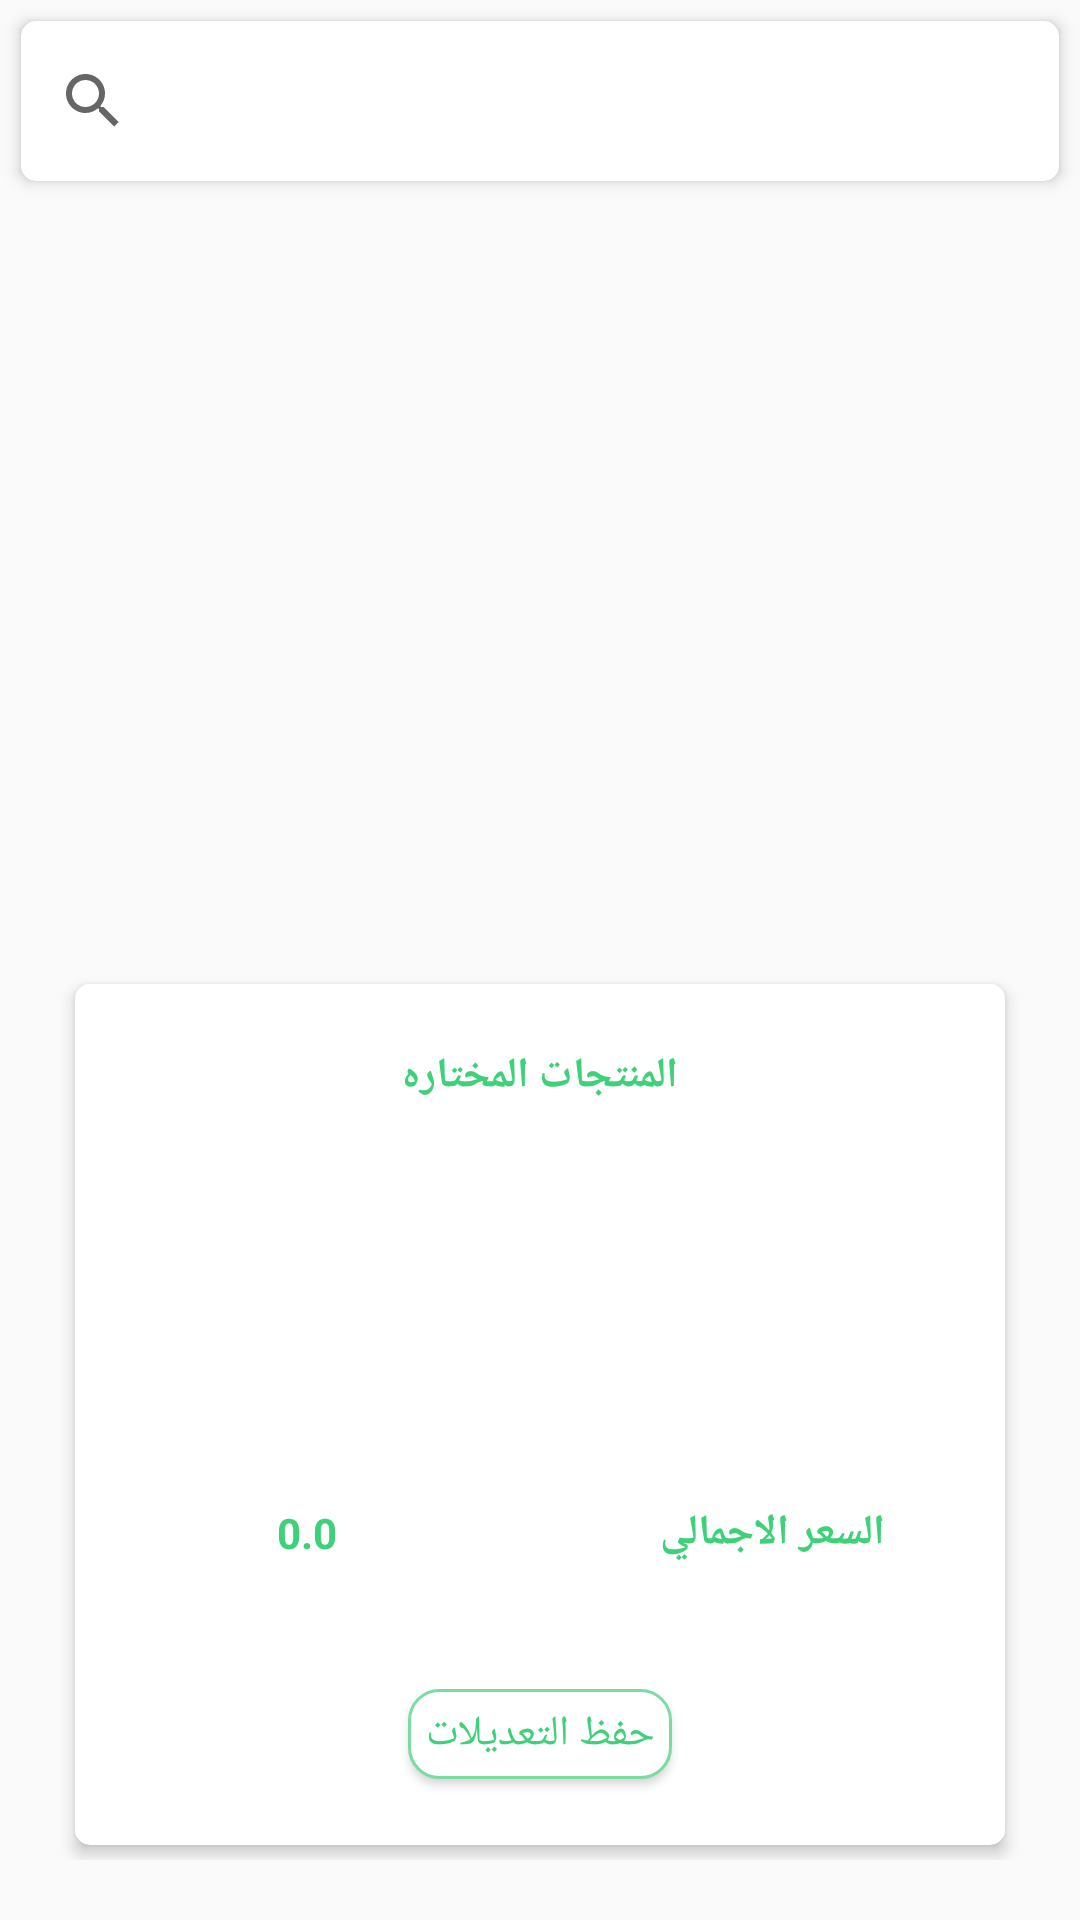

Layout XML and referenced resources for this Android screen:
<!-- AndroidManifest.xml: application theme AppTheme -->
<!-- res/layout/activity_pee3.xml -->
<?xml version="1.0" encoding="utf-8"?>
<LinearLayout xmlns:android="http://schemas.android.com/apk/res/android"
    xmlns:tools="http://schemas.android.com/tools"
    android:layout_width="match_parent"
    android:layout_height="match_parent"
    xmlns:app="http://schemas.android.com/apk/res-auto"
    android:orientation="vertical"
    tools:context="com.example.helal.pee3">


<LinearLayout
    android:layout_width="match_parent"
    android:layout_height="0dp"
    android:layout_weight=".2">
    <androidx.cardview.widget.CardView
        android:layout_width="match_parent"
        android:layout_height="match_parent"
        android:layout_margin="7dp"
        android:elevation="6dp"
        app:cardElevation="3dp"
        app:cardPreventCornerOverlap="false"
        app:contentPadding="0dp"
        app:cardCornerRadius="5dp"
        >

    <androidx.appcompat.widget.SearchView
        android:layout_width="match_parent"
        android:layout_height="match_parent"
        android:id="@+id/op">



    </androidx.appcompat.widget.SearchView>
    </androidx.cardview.widget.CardView>

</LinearLayout>

    <LinearLayout
        android:layout_width="match_parent"
        android:layout_height="0dp"
        android:layout_weight=".7"
        android:orientation="vertical"
        >


        <androidx.recyclerview.widget.RecyclerView
            android:layout_width="match_parent"
            android:layout_height="match_parent"


            android:id="@+id/rec"
            ></androidx.recyclerview.widget.RecyclerView>

    </LinearLayout>


    <LinearLayout
        android:layout_width="match_parent"
        android:layout_height="0dp"
        android:layout_weight="1"
        android:padding="20sp"
        >

        <androidx.cardview.widget.CardView
            android:layout_width="match_parent"
            android:layout_height="match_parent"
            android:layout_margin="5sp"
            android:elevation="6dp"
            app:cardElevation="3dp"
            app:cardPreventCornerOverlap="false"
            app:contentPadding="0dp"
            app:cardCornerRadius="5dp"
            >

            <LinearLayout
                android:layout_width="match_parent"
                android:layout_height="match_parent"
                android:orientation="vertical"
                >
                <LinearLayout
                    android:layout_width="match_parent"
                    android:layout_height="0sp"
                    android:layout_weight="1"
                    >
                    <TextView
                        android:layout_width="match_parent"
                        android:layout_height="match_parent"
                        android:text="المنتجات المختاره"
                        android:textColor="#3fd17a"
                        android:gravity="center"
                        android:textStyle="bold"
                        android:background="#fff"
                        />
                </LinearLayout>
                <LinearLayout
                    android:layout_width="match_parent"
                    android:layout_height="0sp"
                    android:layout_weight="1.5"
                    >
                    <androidx.recyclerview.widget.RecyclerView
                        android:layout_width="match_parent"
                        android:layout_height="match_parent"
                        android:id="@+id/r2"

                        >


                    </androidx.recyclerview.widget.RecyclerView>

                </LinearLayout>
                <LinearLayout
                    android:layout_width="match_parent"
                    android:layout_height="0sp"
                    android:layout_weight="1"
                    >
                    <LinearLayout
                        android:layout_width="0dp"
                        android:layout_height="match_parent"
                        android:layout_weight="1"
                        >
                        <TextView
                            android:layout_width="match_parent"
                            android:layout_height="match_parent"
                            android:text="0.0"
                            android:textColor="#3fd17a"
                            android:gravity="center"
                            android:textStyle="bold"
                            android:background="#fff"
                            android:id="@+id/txttot"
                            />
                    </LinearLayout>
                    <LinearLayout
                        android:layout_width="0dp"
                        android:layout_height="match_parent"
                        android:layout_weight="1"
                        >
                        <TextView
                            android:layout_width="match_parent"
                            android:layout_height="match_parent"
                            android:text="السعر الاجمالي"
                            android:textColor="#3fd17a"
                            android:gravity="center"
                            android:textStyle="bold"
                            android:background="#fff"
                            />
                    </LinearLayout>
                </LinearLayout>
                <LinearLayout
                    android:layout_width="match_parent"
                    android:layout_height="0sp"
                    android:layout_weight="1.2"
                    android:gravity="center"
                    >
                    <Button
                        android:layout_width="wrap_content"
                        android:layout_height="30sp"
                        android:background="@drawable/conf"
                        android:textColor="#3fd17a"
                        android:text="حفظ التعديلات"
                        android:padding="5dp"
                        android:onClick="calctot"

                        />
                </LinearLayout>

            </LinearLayout>
        </androidx.cardview.widget.CardView>
    </LinearLayout>












</LinearLayout>
<!-- resources referenced by this layout -->
<resources>
  <!-- drawable conf (drawable) -->
  <?xml version="1.0" encoding="utf-8"?>
  <shape xmlns:android="http://schemas.android.com/apk/res/android">
  <corners android:topLeftRadius="10dp" android:topRightRadius="10dp"
      android:bottomLeftRadius="10dp" android:bottomRightRadius="10dp"/>
      <stroke android:width="0.9dp" android:color="#7bdca2"/>
      <solid android:color="#fff"/>
  
  </shape>
  <style name="AppTheme" parent="Theme.AppCompat.Light.DarkActionBar">
          
          <item name="colorPrimary">#22993c</item>
          <item name="colorPrimaryDark">#32374a</item>
          <item name="colorAccent">@color/colorAccent</item>
      </style>
  <color name="colorAccent">#FF4081</color>
</resources>
